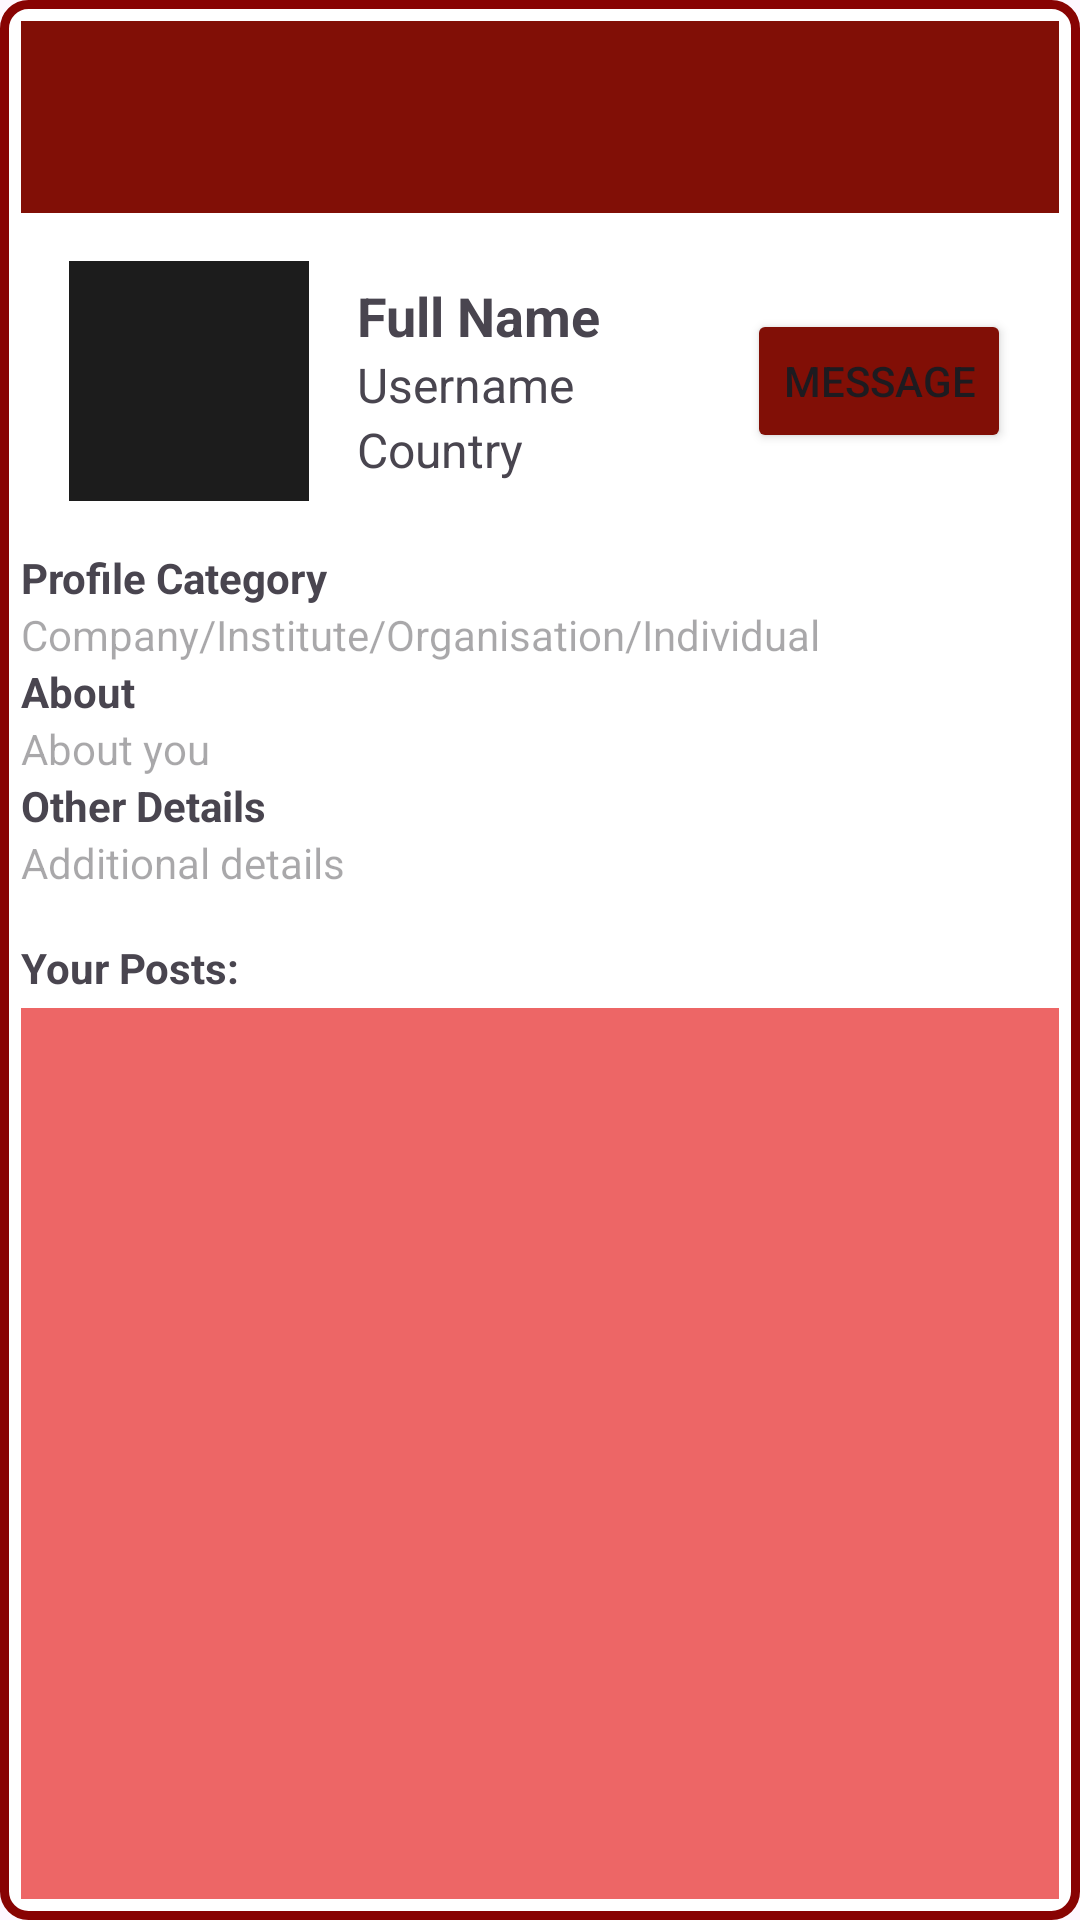

Write the Android layout XML for this screen, with the resource values it uses.
<!-- AndroidManifest.xml: application theme Theme.JazzeeJobzz -->
<!-- res/layout/activity_my_profile.xml -->
<?xml version="1.0" encoding="utf-8"?>
<LinearLayout xmlns:android="http://schemas.android.com/apk/res/android"
    android:layout_width="match_parent"
    android:layout_height="wrap_content"
    xmlns:app="http://schemas.android.com/apk/res-auto"
    android:orientation="vertical"
    android:background="@drawable/border"
    android:padding="7dp">

    
    <androidx.appcompat.widget.Toolbar
        android:id="@+id/toolbar"
        android:layout_width="match_parent"
        android:layout_height="?attr/actionBarSize"
        android:background="@color/red"
        android:theme="@style/ThemeOverlay.AppCompat.Dark.ActionBar"
        app:popupTheme="@style/ThemeOverlay.AppCompat.Light" />

    
    <LinearLayout
        android:layout_width="match_parent"
        android:layout_height="wrap_content"
        android:orientation="horizontal"
        android:gravity="center_vertical"
        android:padding="16dp">

        <ImageView
            android:id="@+id/profile_icon"
            android:layout_width="80dp"
            android:layout_height="80dp"
            android:padding="2dp"
            android:background="@color/dark_black"
            android:layout_marginEnd="16dp"
            android:src="@drawable/profile"
            android:contentDescription="profile_icon" />

        <LinearLayout
            android:layout_width="0dp"
            android:layout_height="wrap_content"
            android:layout_weight="1"
            android:orientation="vertical">

            <TextView
                android:id="@+id/profile_full_name"
                android:layout_width="wrap_content"
                android:layout_height="wrap_content"
                android:text="Full Name"
                android:textSize="18sp"
                android:textStyle="bold" />

            <TextView
                android:id="@+id/profile_user_name"
                android:layout_width="wrap_content"

                android:layout_height="wrap_content"
                android:text="Username"
                android:textSize="16sp" />

            <TextView
                android:id="@+id/profile_country"
                android:layout_width="wrap_content"
                android:layout_height="wrap_content"
                android:text="Country"
                android:textSize="16sp" />

        </LinearLayout>

        <Button
            android:id="@+id/message_button"

            android:layout_width="wrap_content"
            android:layout_height="wrap_content"
            android:backgroundTint="@color/red"
            android:text="Message" />

    </LinearLayout>

    
    <TextView
        android:layout_width="wrap_content"
        android:layout_height="wrap_content"
        android:text="Profile Category"
        android:textStyle="bold" />

    <TextView
        android:id="@+id/profile_category"
        android:layout_width="match_parent"
        android:inputType="textMultiLine"
        android:layout_height="wrap_content"
        android:hint="Company/Institute/Organisation/Individual" />

    <TextView
        android:layout_width="wrap_content"
        android:layout_height="wrap_content"
        android:text="About"
        android:textStyle="bold" />

    <TextView
        android:id="@+id/about"
        android:layout_width="match_parent"
        android:inputType="textMultiLine"
        android:layout_height="wrap_content"
        android:hint="About you" />

    <TextView
        android:layout_width="wrap_content"
        android:layout_height="wrap_content"
        android:text="Other Details"
        android:textStyle="bold" />

    <TextView
        android:id="@+id/other_details"
        android:layout_width="match_parent"
        android:inputType="textMultiLine"
        android:layout_height="wrap_content"
        android:hint="Additional details" />

    
    <TextView
        android:layout_width="wrap_content"
        android:layout_height="wrap_content"
        android:text="Your Posts:"
        android:textStyle="bold"
        android:layout_marginBottom="4dp"
        android:id="@+id/Yourpostid"
        android:layout_marginTop="16dp" />
<FrameLayout
    android:id="@+id/mai_container"
    android:layout_width="match_parent"
    android:layout_below="@id/Yourpostid"
    android:background="#ED6666"
    android:layout_height="match_parent">
    <androidx.recyclerview.widget.RecyclerView
        android:id="@+id/user_posts_list"
        android:layout_width="match_parent"
        android:layout_height="wrap_content"
         />
    </FrameLayout>
</LinearLayout>
<!-- resources referenced by this layout -->
<resources>
  <color name="dark_black">#1C1C1C</color>
  <color name="red">#810F06</color>
  <!-- drawable border (drawable) -->
  <shape xmlns:android="http://schemas.android.com/apk/res/android">
      
      <stroke
          android:width="3dp"
          android:color="#880303" /> 
  
      
      <solid android:color="#FFFFFF" /> 
  
      
      <corners android:radius="8dp" />
  </shape>
  <style name="Theme.JazzeeJobzz" parent="Base.Theme.JazzeeJobzz" />
  <style name="Base.Theme.JazzeeJobzz" parent="Theme.Material3.DayNight.NoActionBar">
          
          
          <item name="colorPrimary">@color/white</item>
          <item name="colorPrimaryVariant">@color/red</item>
          <item name="colorOnPrimary">@color/white</item>
          <item name="colorSecondary">@color/teal_200</item>
          <item name="colorSecondaryVariant">@color/teal_700</item>
          <item name="colorOnSecondary">@color/white</item>
          <item name="android:statusBarColor">?attr/colorPrimaryVariant</item>
      </style>
  <color name="white">#FFFFFFFF</color>
  <color name="teal_200">#FF03DAC5</color>
  <color name="teal_700">#FF018786</color>
</resources>
